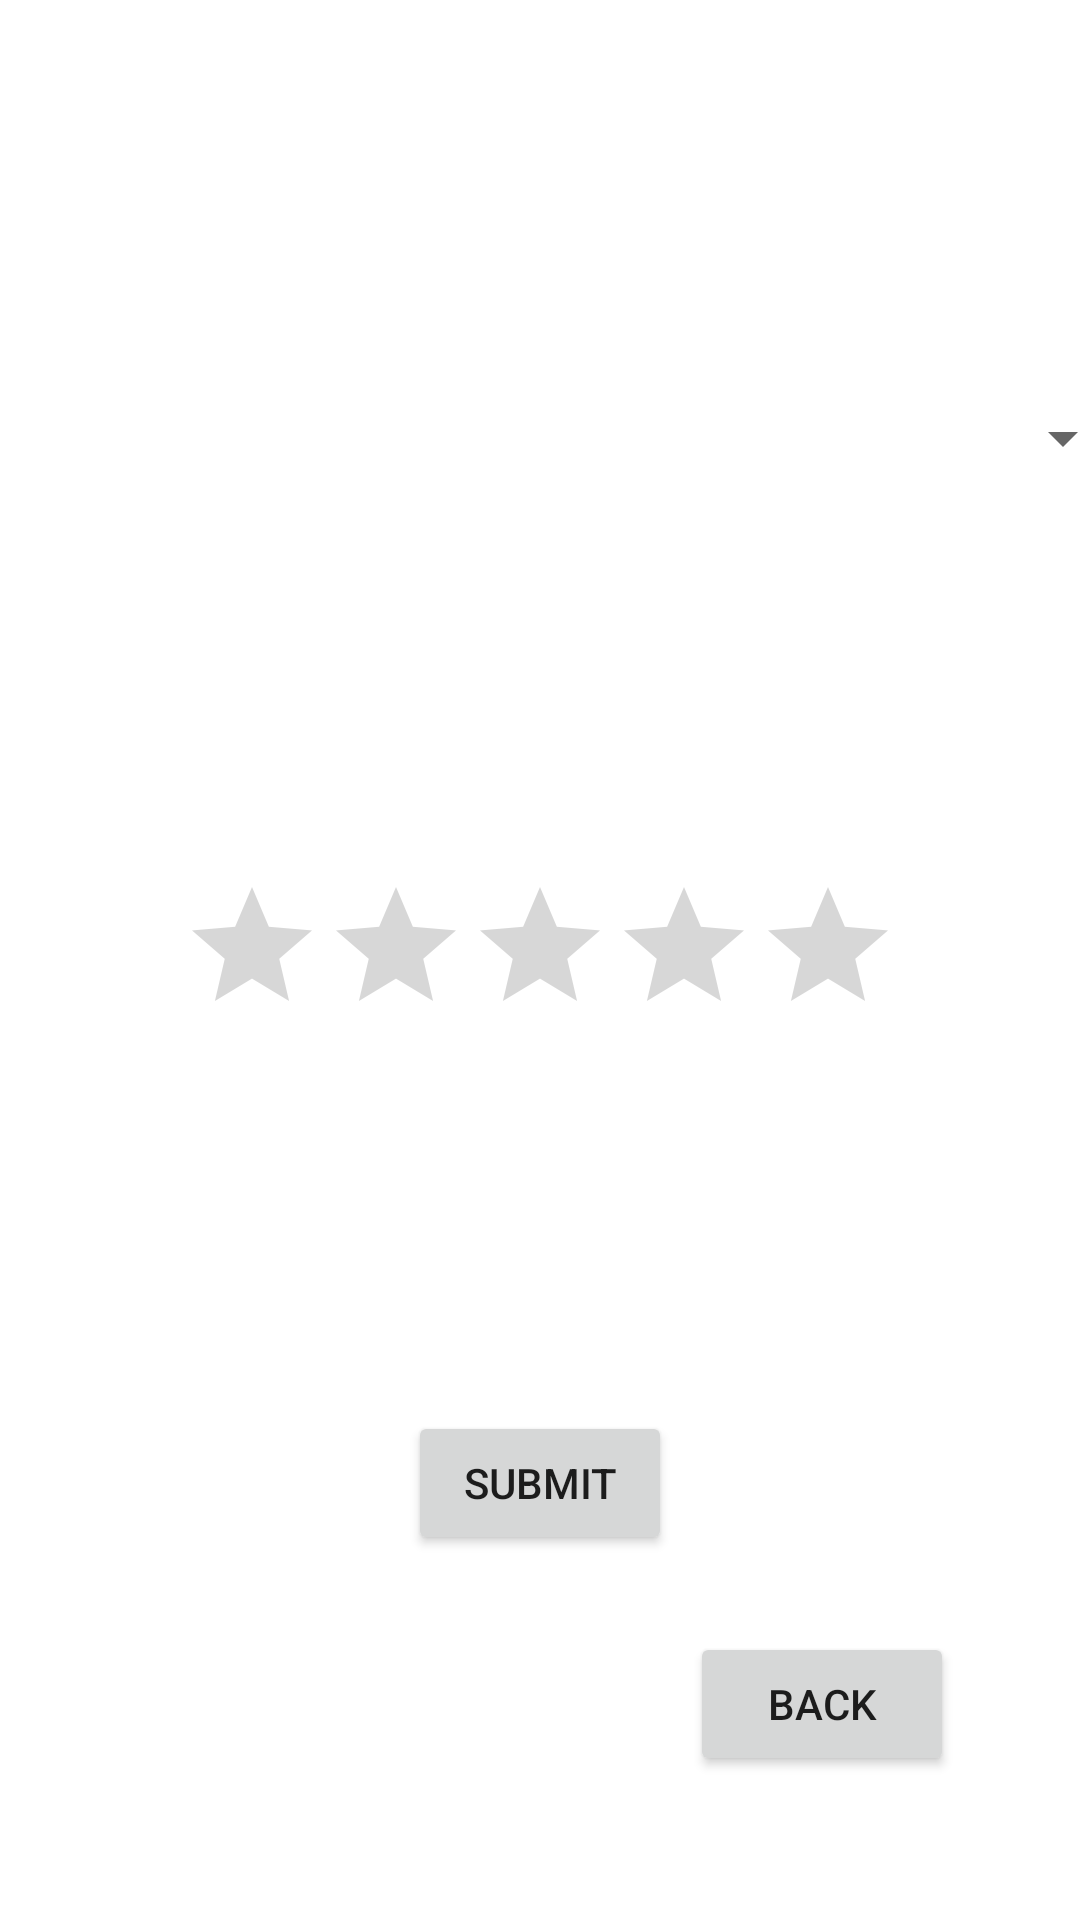

This screen was rendered from an Android layout file. Write that file and the resources it references.
<!-- AndroidManifest.xml: application theme Theme.MobAss1 -->
<!-- res/layout/activity_symptoms.xml -->
<?xml version="1.0" encoding="utf-8"?>
<androidx.constraintlayout.widget.ConstraintLayout xmlns:android="http://schemas.android.com/apk/res/android"
    xmlns:app="http://schemas.android.com/apk/res-auto"
    xmlns:tools="http://schemas.android.com/tools"
    android:layout_width="match_parent"
    android:layout_height="match_parent"
    tools:context=".Symptoms">

    <Button
        android:id="@+id/backsymp"
        android:layout_width="wrap_content"
        android:layout_height="wrap_content"
        android:text="Back"
        app:layout_constraintBottom_toBottomOf="parent"
        app:layout_constraintEnd_toEndOf="parent"
        app:layout_constraintHorizontal_bias="0.845"
        app:layout_constraintStart_toStartOf="parent"
        app:layout_constraintTop_toTopOf="parent"
        app:layout_constraintVertical_bias="0.919" />

    <RatingBar
        android:id="@+id/ratingBar"
        android:layout_width="wrap_content"
        android:layout_height="wrap_content"
        app:layout_constraintBottom_toBottomOf="parent"
        app:layout_constraintEnd_toEndOf="parent"
        app:layout_constraintStart_toStartOf="parent"
        app:layout_constraintTop_toTopOf="parent" />

    <Spinner
        android:id="@+id/spinner1"
        android:layout_width="396dp"
        android:layout_height="86dp"
        app:layout_constraintBottom_toTopOf="@+id/ratingBar"
        app:layout_constraintEnd_toEndOf="parent"
        app:layout_constraintStart_toStartOf="parent"
        app:layout_constraintTop_toTopOf="parent" />

    <Button
        android:id="@+id/submitsymp"
        android:layout_width="wrap_content"
        android:layout_height="wrap_content"
        android:text="Submit"
        app:layout_constraintBottom_toBottomOf="parent"
        app:layout_constraintEnd_toEndOf="parent"
        app:layout_constraintStart_toStartOf="parent"
        app:layout_constraintTop_toBottomOf="@+id/ratingBar" />
</androidx.constraintlayout.widget.ConstraintLayout>
<!-- resources referenced by this layout -->
<resources>
  <style name="Theme.MobAss1" parent="Theme.MaterialComponents.DayNight.DarkActionBar">
          
          <item name="colorPrimary">@color/purple_500</item>
          <item name="colorPrimaryVariant">@color/purple_700</item>
          <item name="colorOnPrimary">@color/white</item>
          
          <item name="colorSecondary">@color/teal_200</item>
          <item name="colorSecondaryVariant">@color/teal_700</item>
          <item name="colorOnSecondary">@color/black</item>
          
          <item name="android:statusBarColor" tools:targetApi="l">?attr/colorPrimaryVariant</item>
          
      </style>
  <!-- not gathered from this repository: default colours our renderer supplied (Android Studio template values) -->
  <color name="purple_500">#FF6200EE</color>
  <color name="purple_700">#FF3700B3</color>
  <color name="teal_200">#FF03DAC5</color>
  <color name="teal_700">#FF018786</color>
  <color name="black">#FF000000</color>
  <color name="white">#FFFFFFFF</color>
</resources>
